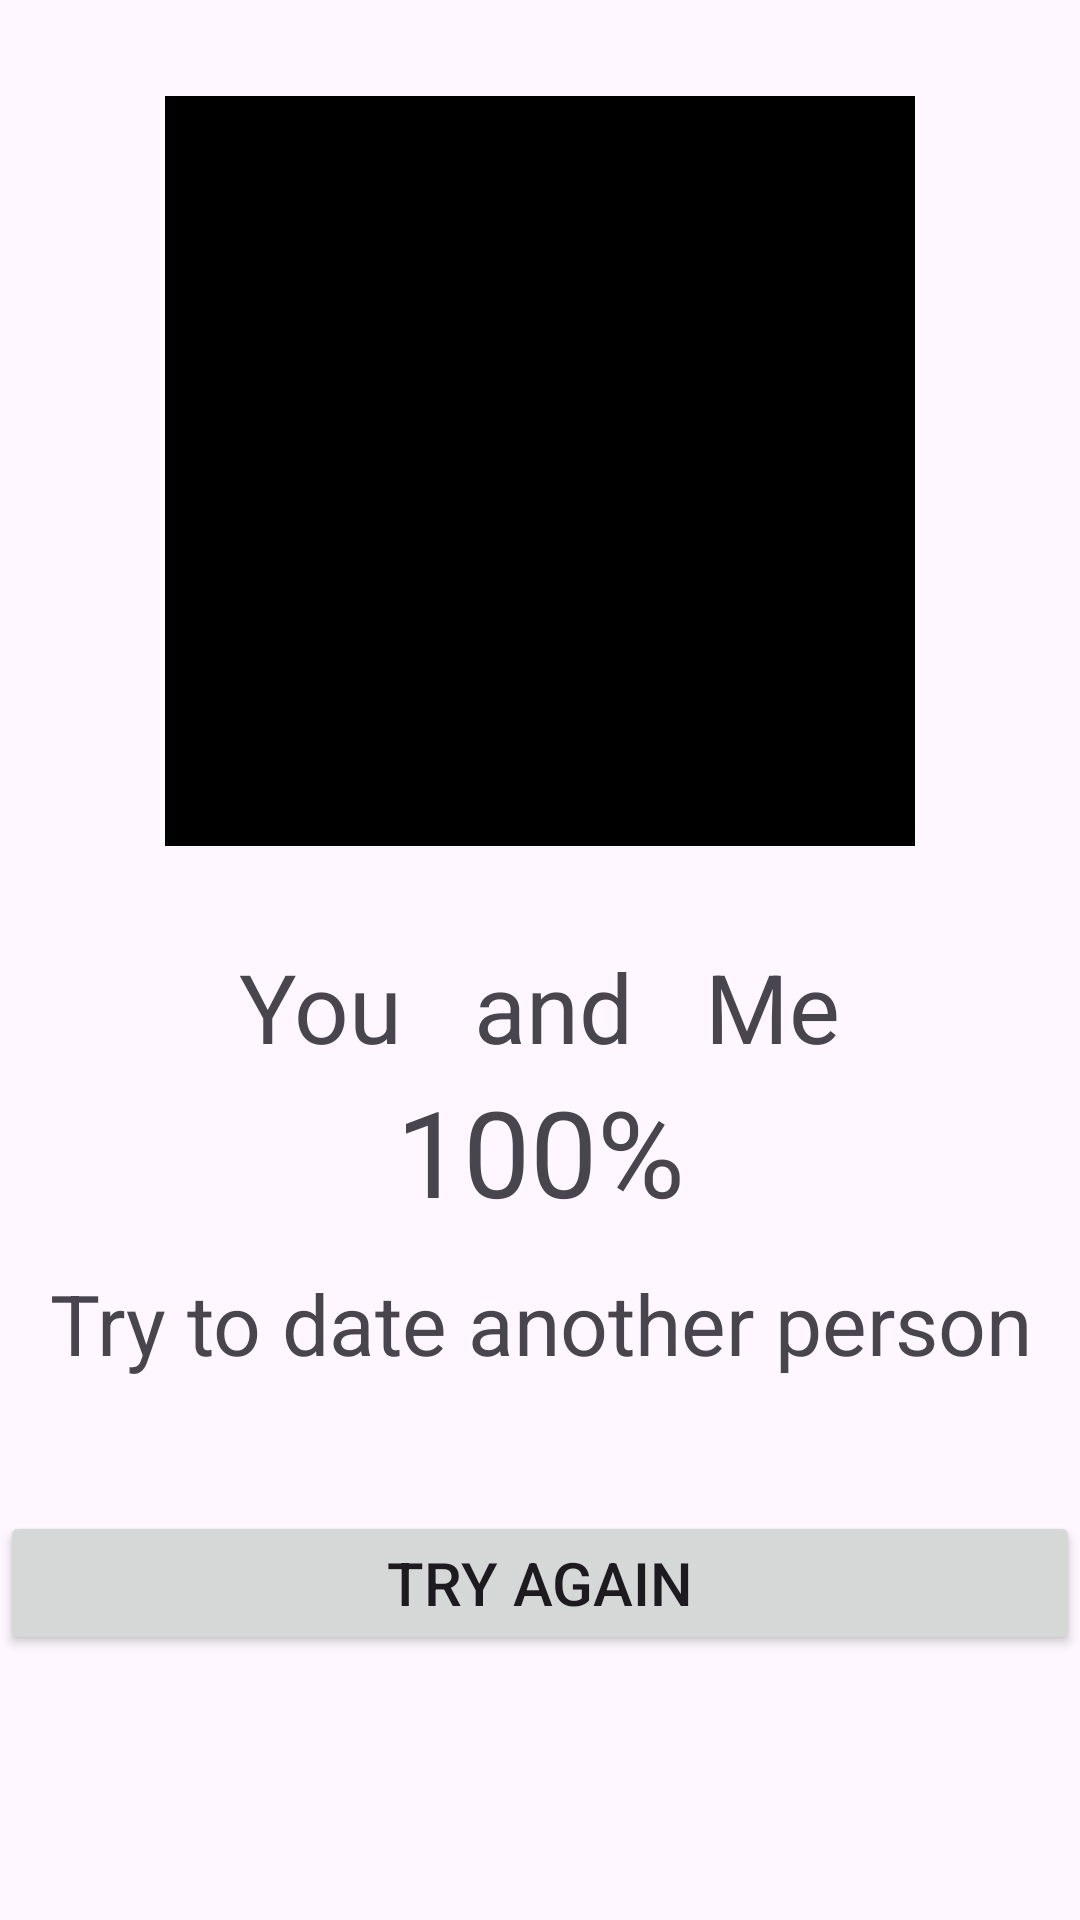

The Android layout XML behind this screen, and the referenced resources:
<!-- AndroidManifest.xml: application theme Theme.Geeksretrofit -->
<!-- res/layout/fragment_second.xml -->
<?xml version="1.0" encoding="utf-8"?>
<LinearLayout xmlns:android="http://schemas.android.com/apk/res/android"
    xmlns:tools="http://schemas.android.com/tools"
    android:layout_width="match_parent"
    android:layout_height="match_parent"
    android:orientation="vertical"
    tools:context=".SecondFragment">

    <ImageView
        android:id="@+id/img_sf"
        android:layout_width="250dp"
        android:layout_height="250dp"
        android:layout_gravity="center"
        android:layout_marginVertical="32dp"
        android:background="@color/black" />

    <LinearLayout
        android:layout_width="match_parent"
        android:layout_height="wrap_content"
        android:gravity="center"
        android:orientation="horizontal">

        <TextView
            android:id="@+id/tv_first_name"
            android:layout_width="wrap_content"
            android:layout_height="wrap_content"
            android:paddingHorizontal="12dp"
            android:text="You"
            android:textSize="32sp" />


        <TextView
            android:layout_width="wrap_content"
            android:layout_height="wrap_content"
            android:paddingHorizontal="12dp"
            android:text="and"
            android:textSize="32sp" />

        <TextView
            android:id="@+id/tv_second_name"
            android:layout_width="wrap_content"
            android:layout_height="wrap_content"
            android:paddingHorizontal="12dp"
            android:text="Me"
            android:textSize="32sp" />
    </LinearLayout>

    <TextView
        android:id="@+id/tv_persantage"
        android:layout_width="match_parent"
        android:layout_height="wrap_content"
        android:gravity="center"
        android:text="100%"
        android:textSize="40sp" />

    <TextView
        android:id="@+id/tv_result"
        android:layout_width="match_parent"
        android:layout_height="wrap_content"
        android:layout_margin="12dp"
        android:gravity="center"
        android:text="Try to date another person"
        android:textSize="28sp" />

    <Button
        android:id="@+id/btn_try_again"
        android:layout_width="match_parent"
        android:layout_height="wrap_content"
        android:layout_marginTop="32dp"
        android:text="Try Again"
        android:textSize="20sp" />

</LinearLayout>
<!-- resources referenced by this layout -->
<resources>
  <style name="Theme.Geeksretrofit" parent="Base.Theme.Geeksretrofit" />
  <style name="Base.Theme.Geeksretrofit" parent="Theme.Material3.DayNight.NoActionBar">
          
          
      </style>
  <!-- not gathered from this repository: default colours our renderer supplied (Android Studio template values) -->
  <color name="black">#FF000000</color>
</resources>
